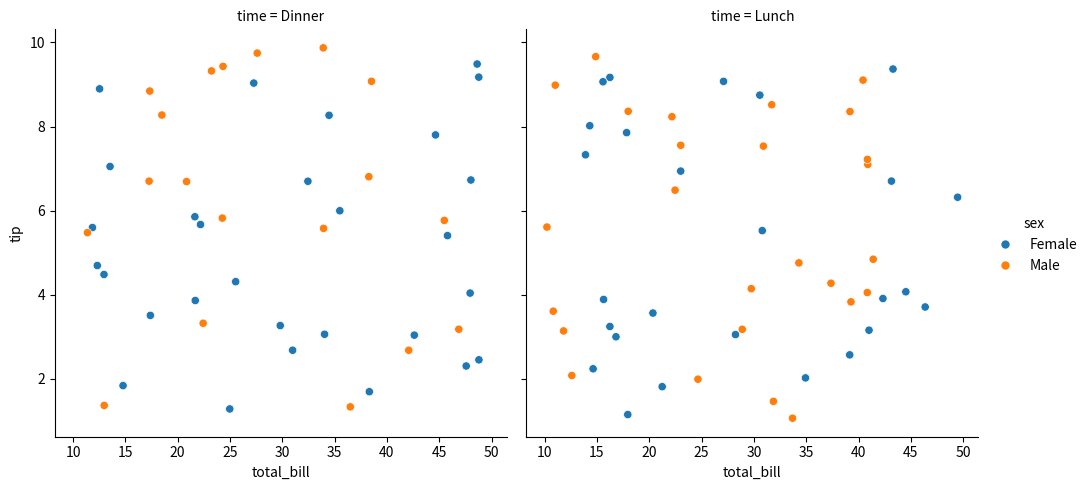
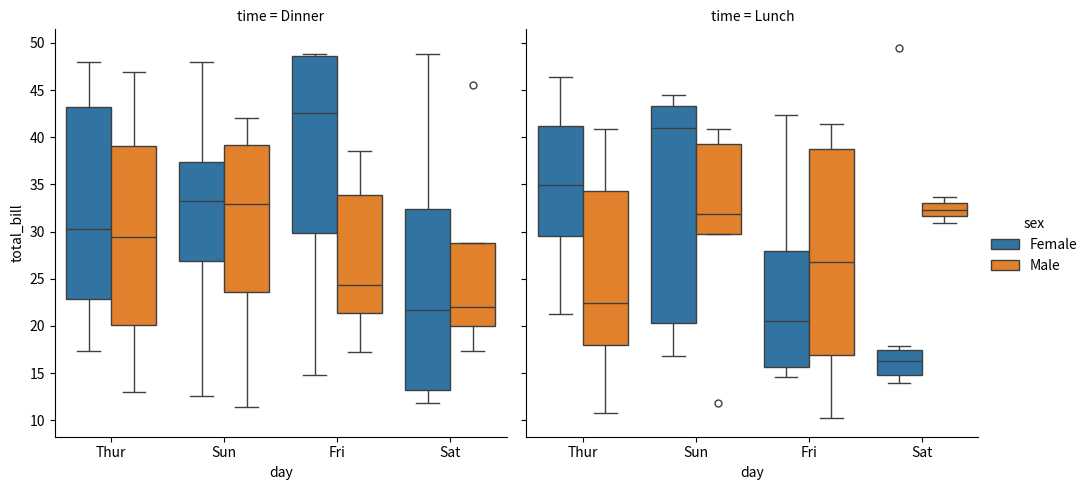
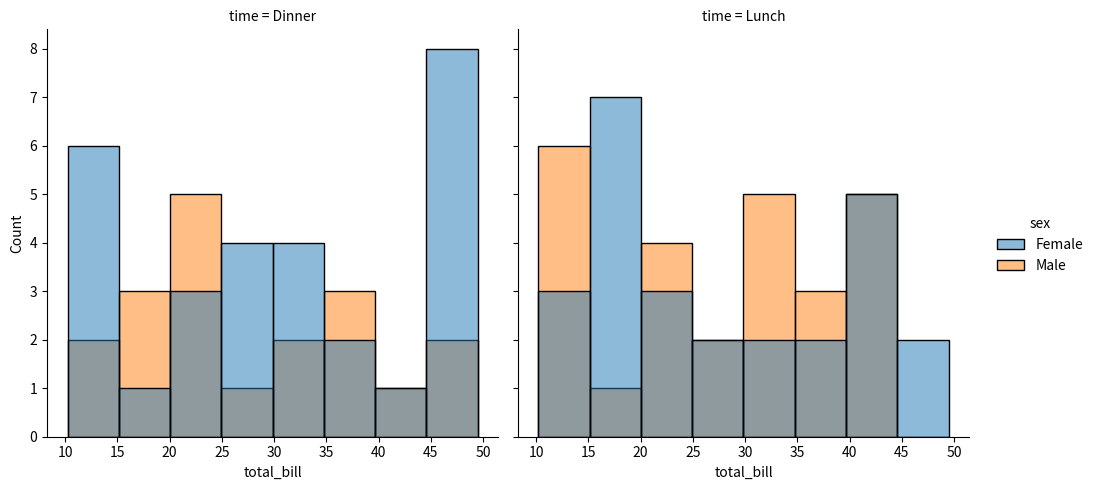
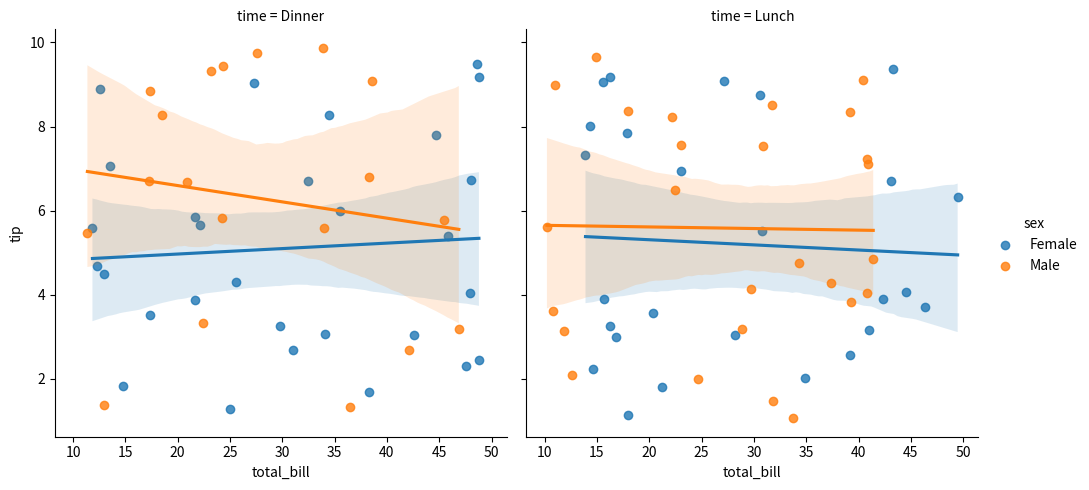

Reproduce these figures in Python, in order.
import matplotlib
matplotlib.use('Agg')
import matplotlib.pyplot as plt
import seaborn as sns
import pandas as pd
import numpy as np

np.random.seed(42)
tips = pd.DataFrame({
    'total_bill': np.random.uniform(10, 50, 100),
    'tip': np.random.uniform(1, 10, 100),
    'sex': np.random.choice(['Male', 'Female'], 100),
    'smoker': np.random.choice(['Yes', 'No'], 100),
    'day': np.random.choice(['Thur', 'Fri', 'Sat', 'Sun'], 100),
    'time': np.random.choice(['Lunch', 'Dinner'], 100),
    'size': np.random.randint(1, 6, 100)
})

print('Testing relplot...')
g = sns.relplot(data=tips, x='total_bill', y='tip', hue='sex', col='time')
print(f'  relplot OK: type={type(g).__name__}, axes shape={g.axes.shape}')
plt.close('all')

print('Testing catplot...')
g = sns.catplot(data=tips, x='day', y='total_bill', hue='sex', kind='box', col='time')
print(f'  catplot OK: type={type(g).__name__}, axes shape={g.axes.shape}')
plt.close('all')

print('Testing displot...')
g = sns.displot(data=tips, x='total_bill', hue='sex', col='time', kind='hist')
print(f'  displot OK: type={type(g).__name__}, axes shape={g.axes.shape}')
plt.close('all')

print('Testing lmplot...')
g = sns.lmplot(data=tips, x='total_bill', y='tip', hue='sex', col='time')
print(f'  lmplot OK: type={type(g).__name__}, axes shape={g.axes.shape}')
plt.close('all')

print('\nAll figure-level functions work correctly!')
